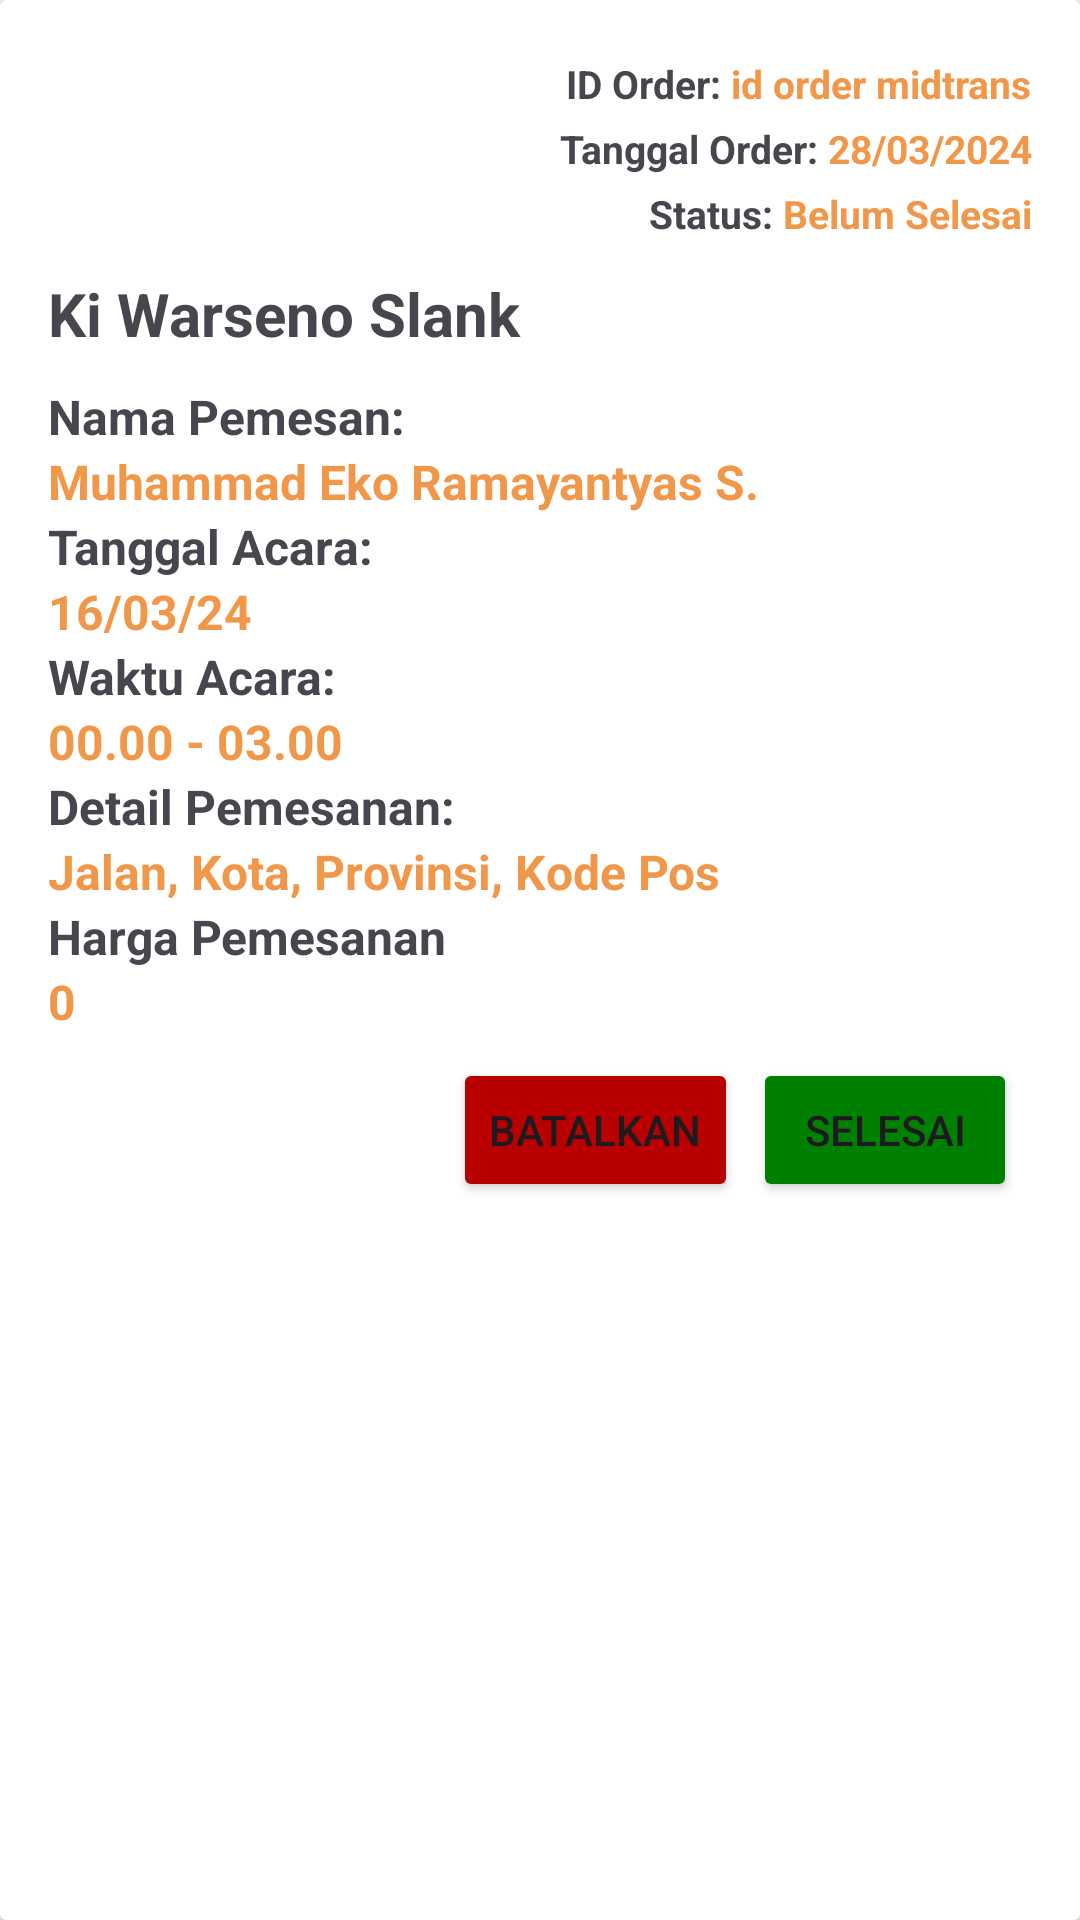

Produce the Android XML layout that renders to this screen, including the resource entries it uses.
<!-- AndroidManifest.xml: application theme Theme.Wardani -->
<!-- res/layout/kelola_pesanan_item.xml -->
<?xml version="1.0" encoding="utf-8"?>
<androidx.cardview.widget.CardView
    xmlns:android="http://schemas.android.com/apk/res/android"
    android:layout_width="match_parent"
    android:layout_height="wrap_content"
    android:layout_margin="8dp">

    <LinearLayout
        android:layout_width="match_parent"
        android:layout_height="wrap_content"
        android:orientation="vertical"
        android:padding="16dp">

        <LinearLayout
            android:layout_width="match_parent"
            android:layout_height="wrap_content"
            android:orientation="horizontal">

            <TextView
                android:id="@+id/blank"
                android:layout_width="0dp"
                android:layout_height="wrap_content"
                android:layout_weight="1"
                android:textStyle="bold"
                android:textSize="16sp"/>

            <TextView
                android:id="@+id/text_order"
                android:layout_width="wrap_content"
                android:layout_height="wrap_content"
                android:text="ID Order: "
                android:textStyle="bold"
                android:textSize="13sp"/>

            <TextView
                android:id="@+id/admin_kelola_order"
                android:layout_width="wrap_content"
                android:layout_height="wrap_content"
                android:textColor="@color/background"
                android:text="id order midtrans"
                android:textStyle="bold"
                android:textSize="13sp"/>
        </LinearLayout>
        <LinearLayout
            android:layout_width="match_parent"
            android:layout_height="wrap_content"
            android:orientation="horizontal">

            <TextView
                android:id="@+id/blank2"
                android:layout_width="0dp"
                android:layout_height="wrap_content"
                android:layout_weight="1"
                android:textStyle="bold"
                android:textSize="16sp"/>

            <TextView
                android:id="@+id/text_tgl_order"
                android:layout_width="wrap_content"
                android:layout_height="wrap_content"
                android:text="Tanggal Order: "
                android:textStyle="bold"
                android:textSize="13sp"/>

            <TextView
                android:id="@+id/admin_tgl_order"
                android:layout_width="wrap_content"
                android:layout_height="wrap_content"
                android:textColor="@color/background"
                android:text="28/03/2024"
                android:textStyle="bold"
                android:textSize="13sp"/>
        </LinearLayout>

        <LinearLayout
            android:layout_width="match_parent"
            android:layout_height="wrap_content"
            android:orientation="horizontal">

            <TextView
                android:id="@+id/blank3"
                android:layout_width="0dp"
                android:layout_height="wrap_content"
                android:layout_weight="1"
                android:textStyle="bold"
                android:textSize="16sp"/>

            <TextView
                android:id="@+id/text_status"
                android:layout_width="wrap_content"
                android:layout_height="wrap_content"
                android:text="Status: "
                android:textStyle="bold"
                android:textSize="13sp"/>

            <TextView
                android:id="@+id/admin_kelola_status"
                android:layout_width="wrap_content"
                android:layout_height="wrap_content"
                android:textColor="@color/background"
                android:text="Belum Selesai"
                android:textStyle="bold"
                android:textSize="13sp"/>
        </LinearLayout>

        <TextView
            android:id="@+id/admin_kelola_nama"
            android:layout_width="match_parent"
            android:layout_height="wrap_content"
            android:text="Ki Warseno Slank"
            android:textSize="20sp"
            android:textStyle="bold"
            android:layout_marginTop="10dp"/>

        <LinearLayout
            android:layout_width="match_parent"
            android:layout_height="wrap_content"
            android:orientation="vertical"
            android:layout_marginTop="10dp">

            <TextView
                android:id="@+id/text_customer"
                android:layout_width="match_parent"
                android:layout_height="wrap_content"
                android:layout_weight="1"
                android:text="Nama Pemesan: "
                android:textStyle="bold"
                android:textSize="16sp"/>

            <TextView
                android:id="@+id/admin_kelola_customer"
                android:layout_width="wrap_content"
                android:layout_height="wrap_content"
                android:textColor="@color/background"
                android:text="Muhammad Eko Ramayantyas S."
                android:textStyle="bold"
                android:textSize="16sp"/>
        </LinearLayout>

        <LinearLayout
            android:layout_width="match_parent"
            android:layout_height="wrap_content"
            android:orientation="vertical">

            <TextView
                android:id="@+id/text_tanggal"
                android:layout_width="match_parent"
                android:layout_height="wrap_content"
                android:layout_weight="1"
                android:text="Tanggal Acara: "
                android:textStyle="bold"
                android:textSize="16sp"/>

            <TextView
                android:id="@+id/admin_kelola_tanggal"
                android:layout_width="wrap_content"
                android:layout_height="wrap_content"
                android:textColor="@color/background"
                android:text="16/03/24"
                android:textStyle="bold"
                android:textSize="16sp"/>
        </LinearLayout>

        <LinearLayout
            android:layout_width="match_parent"
            android:layout_height="wrap_content"
            android:orientation="vertical">

            <TextView
                android:id="@+id/text_waktu"
                android:layout_width="match_parent"
                android:layout_height="wrap_content"
                android:layout_weight="1"
                android:text="Waktu Acara: "
                android:textStyle="bold"
                android:textSize="16sp"/>

            <TextView
                android:id="@+id/admin_kelola_waktu"
                android:layout_width="wrap_content"
                android:layout_height="wrap_content"
                android:textColor="@color/background"
                android:text="00.00 - 03.00"
                android:textStyle="bold"
                android:textSize="16sp"/>
        </LinearLayout>

        <LinearLayout
            android:layout_width="match_parent"
            android:layout_height="wrap_content"
            android:orientation="vertical">

            <TextView
                android:id="@+id/text_detail"
                android:layout_width="match_parent"
                android:layout_height="wrap_content"
                android:text="Detail Pemesanan: "
                android:textStyle="bold"
                android:textSize="16sp"/>

            <TextView
                android:id="@+id/admin_kelola_detail"
                android:layout_width="wrap_content"
                android:layout_height="wrap_content"
                android:textColor="@color/background"
                android:text="Jalan, Kota, Provinsi, Kode Pos"
                android:textStyle="bold"
                android:textSize="16sp"/>
        </LinearLayout>

        <LinearLayout
            android:layout_width="match_parent"
            android:layout_height="wrap_content"
            android:orientation="vertical">

            <TextView
                android:id="@+id/text_harga"
                android:layout_width="match_parent"
                android:layout_height="wrap_content"
                android:layout_weight="1"
                android:text="Harga Pemesanan"
                android:textStyle="bold"
                android:textSize="16sp"/>

            <TextView
                android:id="@+id/admin_kelola_harga"
                android:layout_width="wrap_content"
                android:layout_height="wrap_content"
                android:textColor="@color/background"
                android:text="0"
                android:textStyle="bold"
                android:textSize="16sp"/>
        </LinearLayout>
        <LinearLayout
            android:layout_width="match_parent"
            android:layout_height="wrap_content"
            android:orientation="horizontal"
            android:gravity="end">
            <Button
                android:id="@+id/btn_hapus_pesanan"
                android:layout_width="wrap_content"
                android:layout_height="wrap_content"
                android:layout_marginTop="8dp"
                android:backgroundTint="@color/red"
                android:text="Batalkan"
                android:drawableLeft="@drawable/ic_cancel"
                android:layout_marginRight="5dp"/>
            <Button
                android:id="@+id/btn_selesai_pesanan"
                android:layout_width="wrap_content"
                android:layout_height="wrap_content"
                android:layout_marginTop="8dp"
                android:backgroundTint="@color/green"
                android:text="Selesai"
                android:drawableLeft="@drawable/ic_acc"
                android:layout_marginRight="5dp"/>
        </LinearLayout>
    </LinearLayout>
</androidx.cardview.widget.CardView>
<!-- resources referenced by this layout -->
<resources>
  <color name="background">#F09749</color>
  <color name="green">#008000</color>
  <color name="red">#B80000</color>
  <style name="Theme.Wardani" parent="Base.Theme.Wardani" />
  <style name="Base.Theme.Wardani" parent="Theme.Material3.DayNight.NoActionBar">
          
           <item name="colorPrimary">#F3B986</item>
      </style>
</resources>
